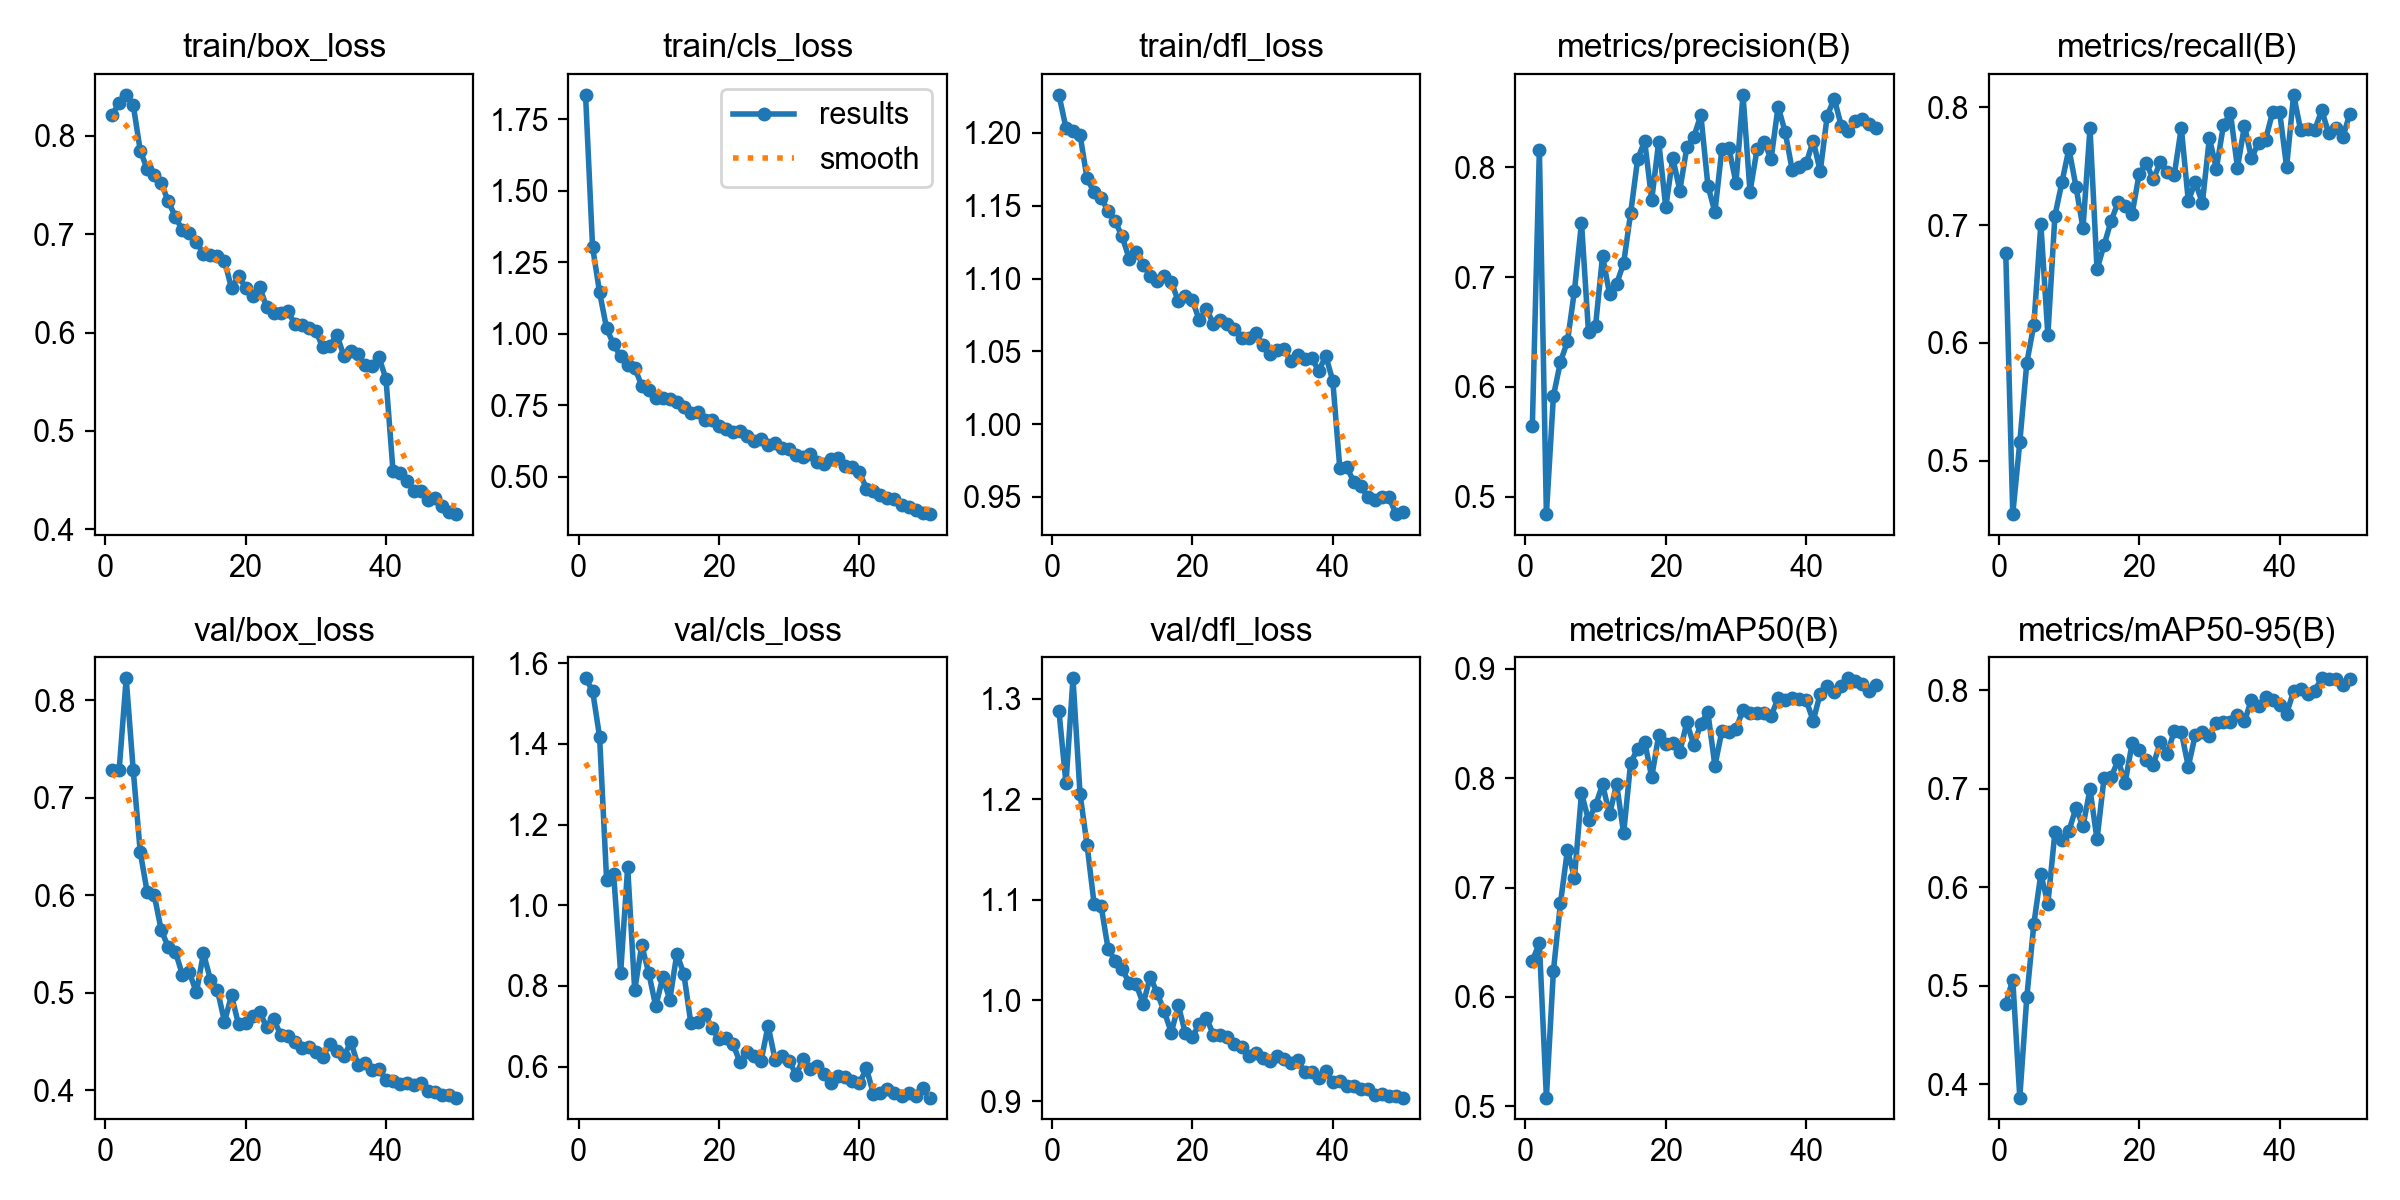

The table this chart was drawn from, first rows:
epoch, time, train/box_loss, train/cls_loss, train/dfl_loss, metrics/precision(B), metrics/recall(B), metrics/mAP50(B), metrics/mAP50-95(B), val/box_loss, val/cls_loss, val/dfl_loss, lr/pg0, lr/pg1, lr/pg2
1, 63.76, 0.8215, 1.835, 1.226, 0.5644, 0.6767, 0.6331, 0.4818, 0.7282, 1.563, 1.288, 0.0004741, 0.0004741, 0.0004741
2, 133.9, 0.8334, 1.303, 1.203, 0.8162, 0.4546, 0.6493, 0.506, 0.7288, 1.532, 1.216, 0.0009317, 0.0009317, 0.0009317
3, 204.4, 0.8418, 1.144, 1.201, 0.484, 0.5156, 0.508, 0.3864, 0.8225, 1.418, 1.32, 0.00137, 0.00137, 0.00137
4, 277.6, 0.8316, 1.018, 1.199, 0.5916, 0.5831, 0.6238, 0.4883, 0.7286, 1.063, 1.206, 0.001344, 0.001344, 0.001344
5, 353.1, 0.7851, 0.9618, 1.169, 0.6227, 0.6153, 0.6856, 0.5625, 0.6445, 1.077, 1.155, 0.001316, 0.001316, 0.001316
6, 429.8, 0.766, 0.9202, 1.159, 0.6415, 0.7009, 0.7345, 0.6133, 0.6029, 0.8324, 1.096, 0.001288, 0.001288, 0.001288
7, 505.8, 0.7598, 0.8889, 1.155, 0.6877, 0.6065, 0.7092, 0.5834, 0.6, 1.095, 1.094, 0.001259, 0.001259, 0.001259
8, 584.2, 0.7516, 0.8809, 1.146, 0.7497, 0.7078, 0.7863, 0.6556, 0.564, 0.7893, 1.051, 0.001231, 0.001231, 0.001231
9, 665.2, 0.7333, 0.8174, 1.139, 0.6495, 0.7364, 0.7616, 0.6475, 0.5469, 0.9007, 1.04, 0.001203, 0.001203, 0.001203
10, 743.9, 0.7181, 0.8021, 1.129, 0.6556, 0.7649, 0.7752, 0.6572, 0.5424, 0.8322, 1.031, 0.001174, 0.001174, 0.001174
11, 822.5, 0.7039, 0.7734, 1.114, 0.7191, 0.7328, 0.7943, 0.6803, 0.5186, 0.7493, 1.017, 0.001146, 0.001146, 0.001146
12, 903.7, 0.7009, 0.7761, 1.118, 0.6845, 0.6974, 0.7669, 0.6617, 0.521, 0.8213, 1.016, 0.001118, 0.001118, 0.001118
13, 982.2, 0.6919, 0.7729, 1.109, 0.6938, 0.7823, 0.7948, 0.6993, 0.5005, 0.7656, 0.9967, 0.001089, 0.001089, 0.001089
14, 1064, 0.6804, 0.7611, 1.102, 0.7126, 0.6624, 0.7495, 0.6484, 0.5405, 0.8794, 1.023, 0.001061, 0.001061, 0.001061
15, 1145, 0.6786, 0.7416, 1.098, 0.7583, 0.683, 0.8142, 0.7107, 0.5136, 0.8297, 1.007, 0.001033, 0.001033, 0.001033
16, 1223, 0.6778, 0.723, 1.101, 0.8075, 0.7034, 0.8268, 0.7113, 0.5027, 0.7072, 0.9891, 0.001005, 0.001005, 0.001005
17, 1304, 0.6733, 0.7247, 1.098, 0.824, 0.7195, 0.8333, 0.7288, 0.4704, 0.7111, 0.9681, 0.0009763, 0.0009763, 0.0009763
18, 1380, 0.645, 0.6984, 1.084, 0.7703, 0.7161, 0.8009, 0.7058, 0.4975, 0.7305, 0.9951, 0.000948, 0.000948, 0.000948
19, 1462, 0.6577, 0.6985, 1.088, 0.8235, 0.7098, 0.8395, 0.7461, 0.4676, 0.6957, 0.9676, 0.0009197, 0.0009197, 0.0009197
20, 1540, 0.6458, 0.6773, 1.085, 0.7636, 0.7432, 0.8314, 0.7394, 0.4695, 0.6677, 0.9637, 0.0008914, 0.0008914, 0.0008914
21, 1619, 0.6375, 0.6657, 1.071, 0.8087, 0.753, 0.8321, 0.7287, 0.4765, 0.6701, 0.9769, 0.0008631, 0.0008631, 0.0008631
22, 1697, 0.6467, 0.6547, 1.079, 0.7789, 0.7388, 0.8238, 0.7238, 0.4806, 0.6561, 0.9829, 0.0008348, 0.0008348, 0.0008348
23, 1775, 0.6258, 0.659, 1.069, 0.8182, 0.7532, 0.851, 0.747, 0.4649, 0.6101, 0.9656, 0.0008065, 0.0008065, 0.0008065
24, 1850, 0.6194, 0.6403, 1.071, 0.8279, 0.7452, 0.8302, 0.7353, 0.473, 0.6372, 0.9656, 0.0007782, 0.0007782, 0.0007782
25, 1928, 0.6204, 0.6227, 1.069, 0.8476, 0.7427, 0.85, 0.7583, 0.4572, 0.6273, 0.9637, 0.0007499, 0.0007499, 0.0007499
26, 2008, 0.6222, 0.632, 1.065, 0.7835, 0.7828, 0.8602, 0.7577, 0.4557, 0.6141, 0.9566, 0.0007216, 0.0007216, 0.0007216
27, 2083, 0.6091, 0.6093, 1.059, 0.7592, 0.7204, 0.8113, 0.7223, 0.4494, 0.7013, 0.9533, 0.0006934, 0.0006934, 0.0006934
28, 2160, 0.6077, 0.6167, 1.059, 0.8171, 0.7367, 0.8433, 0.7548, 0.4431, 0.6162, 0.945, 0.0006651, 0.0006651, 0.0006651
29, 2237, 0.6048, 0.6, 1.063, 0.8174, 0.7186, 0.8426, 0.7572, 0.4444, 0.625, 0.9477, 0.0006368, 0.0006368, 0.0006368
30, 2312, 0.6018, 0.5971, 1.055, 0.786, 0.7739, 0.8454, 0.7538, 0.4391, 0.6134, 0.9432, 0.0006085, 0.0006085, 0.0006085
31, 2388, 0.5849, 0.5747, 1.048, 0.8661, 0.7481, 0.862, 0.7667, 0.4345, 0.5796, 0.9398, 0.0005802, 0.0005802, 0.0005802
32, 2463, 0.5862, 0.5678, 1.051, 0.7778, 0.7847, 0.8593, 0.7673, 0.4476, 0.6193, 0.9452, 0.0005519, 0.0005519, 0.0005519
33, 2541, 0.5979, 0.5789, 1.052, 0.8163, 0.7955, 0.8595, 0.7678, 0.4405, 0.5932, 0.9418, 0.0005236, 0.0005236, 0.0005236
34, 2628, 0.5763, 0.5517, 1.043, 0.8235, 0.7487, 0.8595, 0.7747, 0.435, 0.6011, 0.9374, 0.0004953, 0.0004953, 0.0004953
35, 2700, 0.5812, 0.5453, 1.048, 0.8076, 0.7845, 0.8569, 0.7682, 0.4496, 0.5813, 0.9411, 0.000467, 0.000467, 0.000467
36, 2783, 0.5778, 0.5608, 1.045, 0.8554, 0.7568, 0.8731, 0.7903, 0.4264, 0.5595, 0.9288, 0.0004387, 0.0004387, 0.0004387
37, 2865, 0.5674, 0.5641, 1.045, 0.8324, 0.7701, 0.8719, 0.7838, 0.428, 0.5772, 0.9288, 0.0004104, 0.0004104, 0.0004104
38, 2945, 0.5664, 0.5366, 1.037, 0.7979, 0.7726, 0.8732, 0.7929, 0.4211, 0.573, 0.9229, 0.0003821, 0.0003821, 0.0003821
39, 3031, 0.5747, 0.5347, 1.047, 0.8005, 0.7957, 0.8726, 0.7898, 0.4218, 0.563, 0.93, 0.0003538, 0.0003538, 0.0003538
40, 3107, 0.5529, 0.5163, 1.03, 0.8036, 0.7965, 0.8711, 0.7849, 0.4112, 0.5584, 0.9185, 0.0003255, 0.0003255, 0.0003255
41, 3207, 0.4594, 0.4579, 0.9697, 0.8244, 0.7496, 0.8526, 0.776, 0.4097, 0.5952, 0.92, 0.0002972, 0.0002972, 0.0002972
42, 3282, 0.4569, 0.4501, 0.9706, 0.7963, 0.8107, 0.8772, 0.799, 0.4061, 0.5322, 0.9147, 0.0002689, 0.0002689, 0.0002689
43, 3360, 0.4488, 0.4341, 0.9602, 0.8472, 0.7806, 0.8844, 0.8006, 0.4071, 0.5341, 0.9147, 0.0002406, 0.0002406, 0.0002406
44, 3437, 0.4391, 0.4258, 0.9572, 0.8626, 0.7819, 0.8786, 0.7964, 0.4051, 0.5447, 0.9124, 0.0002123, 0.0002123, 0.0002123
45, 3514, 0.4388, 0.4203, 0.9499, 0.8378, 0.7806, 0.8845, 0.7994, 0.4074, 0.5348, 0.9124, 0.0001841, 0.0001841, 0.0001841
46, 3592, 0.4294, 0.4006, 0.9478, 0.8331, 0.7976, 0.8913, 0.8119, 0.3998, 0.5278, 0.9056, 0.0001558, 0.0001558, 0.0001558
47, 3669, 0.4318, 0.3937, 0.95, 0.8425, 0.7779, 0.8888, 0.8107, 0.3987, 0.5337, 0.9072, 0.0001275, 0.0001275, 0.0001275
48, 3746, 0.4234, 0.3843, 0.9498, 0.8441, 0.7826, 0.886, 0.8114, 0.3949, 0.526, 0.9046, 9.91726e-05, 9.91726e-05, 9.91726e-05
49, 3824, 0.4174, 0.3741, 0.9382, 0.8398, 0.7745, 0.8801, 0.805, 0.3952, 0.5475, 0.9053, 7.08784e-05, 7.08784e-05, 7.08784e-05
50, 3901, 0.4154, 0.3687, 0.9396, 0.8359, 0.7946, 0.8856, 0.8109, 0.3926, 0.5229, 0.9035, 4.25842e-05, 4.25842e-05, 4.25842e-05
